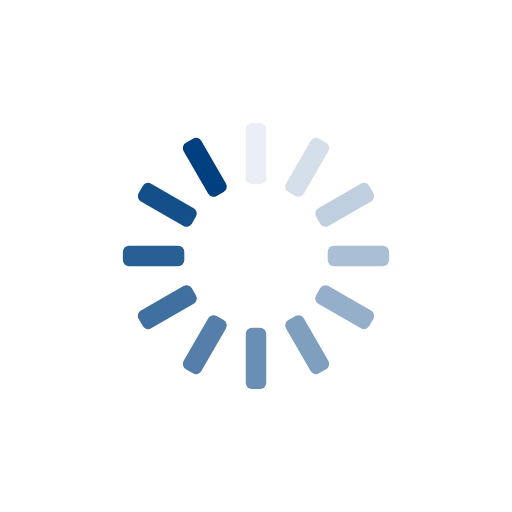
t = 0.00 s
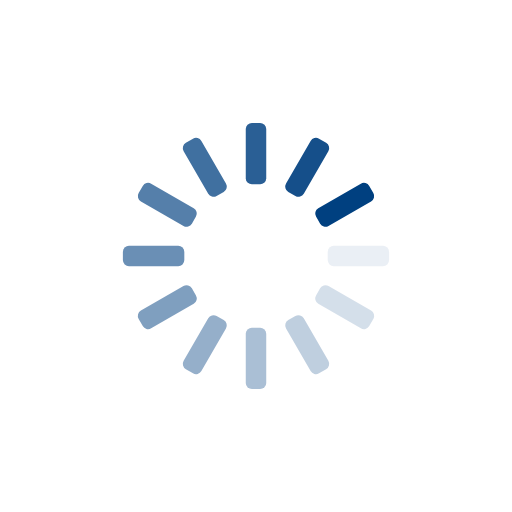
t = 0.25 s
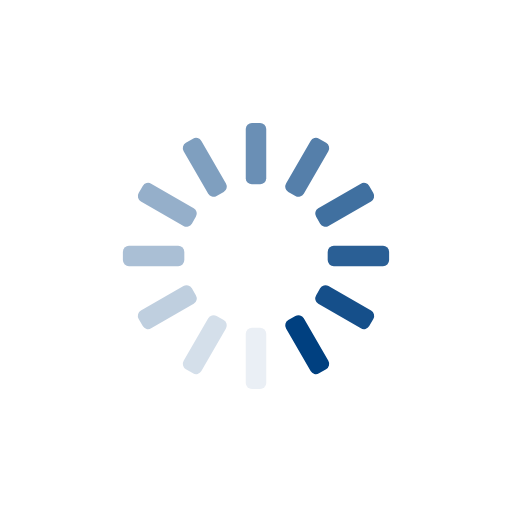
t = 0.50 s
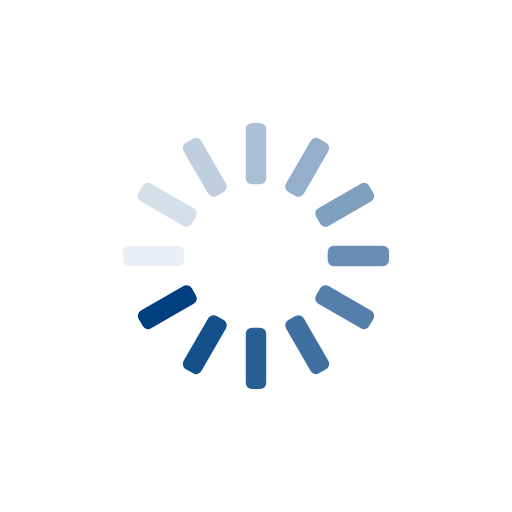
t = 0.75 s

The animated SVG that drew these frames (rendered in a browser with its animation timeline set to each time). Animation: 12 SMIL elements (animate=12); one cycle of 1.00 s, repeats indefinitely.

<svg xmlns="http://www.w3.org/2000/svg" viewBox="0 0 100 100" preserveAspectRatio="xMidYMid" width="200" height="200" style="shape-rendering: auto; display: block; background: rgb(255, 255, 255);" xmlns:xlink="http://www.w3.org/1999/xlink"><g><g transform="rotate(0 50 50)">
  <rect fill="#004080" height="12" width="4" ry="1.2" rx="1.2" y="24" x="48">
    <animate repeatCount="indefinite" begin="-0.9166666666666666s" dur="1s" keyTimes="0;1" values="1;0" attributeName="opacity"></animate>
  </rect>
</g><g transform="rotate(30 50 50)">
  <rect fill="#004080" height="12" width="4" ry="1.2" rx="1.2" y="24" x="48">
    <animate repeatCount="indefinite" begin="-0.8333333333333334s" dur="1s" keyTimes="0;1" values="1;0" attributeName="opacity"></animate>
  </rect>
</g><g transform="rotate(60 50 50)">
  <rect fill="#004080" height="12" width="4" ry="1.2" rx="1.2" y="24" x="48">
    <animate repeatCount="indefinite" begin="-0.75s" dur="1s" keyTimes="0;1" values="1;0" attributeName="opacity"></animate>
  </rect>
</g><g transform="rotate(90 50 50)">
  <rect fill="#004080" height="12" width="4" ry="1.2" rx="1.2" y="24" x="48">
    <animate repeatCount="indefinite" begin="-0.6666666666666666s" dur="1s" keyTimes="0;1" values="1;0" attributeName="opacity"></animate>
  </rect>
</g><g transform="rotate(120 50 50)">
  <rect fill="#004080" height="12" width="4" ry="1.2" rx="1.2" y="24" x="48">
    <animate repeatCount="indefinite" begin="-0.5833333333333334s" dur="1s" keyTimes="0;1" values="1;0" attributeName="opacity"></animate>
  </rect>
</g><g transform="rotate(150 50 50)">
  <rect fill="#004080" height="12" width="4" ry="1.2" rx="1.2" y="24" x="48">
    <animate repeatCount="indefinite" begin="-0.5s" dur="1s" keyTimes="0;1" values="1;0" attributeName="opacity"></animate>
  </rect>
</g><g transform="rotate(180 50 50)">
  <rect fill="#004080" height="12" width="4" ry="1.2" rx="1.2" y="24" x="48">
    <animate repeatCount="indefinite" begin="-0.4166666666666667s" dur="1s" keyTimes="0;1" values="1;0" attributeName="opacity"></animate>
  </rect>
</g><g transform="rotate(210 50 50)">
  <rect fill="#004080" height="12" width="4" ry="1.2" rx="1.2" y="24" x="48">
    <animate repeatCount="indefinite" begin="-0.3333333333333333s" dur="1s" keyTimes="0;1" values="1;0" attributeName="opacity"></animate>
  </rect>
</g><g transform="rotate(240 50 50)">
  <rect fill="#004080" height="12" width="4" ry="1.2" rx="1.2" y="24" x="48">
    <animate repeatCount="indefinite" begin="-0.25s" dur="1s" keyTimes="0;1" values="1;0" attributeName="opacity"></animate>
  </rect>
</g><g transform="rotate(270 50 50)">
  <rect fill="#004080" height="12" width="4" ry="1.2" rx="1.2" y="24" x="48">
    <animate repeatCount="indefinite" begin="-0.16666666666666666s" dur="1s" keyTimes="0;1" values="1;0" attributeName="opacity"></animate>
  </rect>
</g><g transform="rotate(300 50 50)">
  <rect fill="#004080" height="12" width="4" ry="1.2" rx="1.2" y="24" x="48">
    <animate repeatCount="indefinite" begin="-0.08333333333333333s" dur="1s" keyTimes="0;1" values="1;0" attributeName="opacity"></animate>
  </rect>
</g><g transform="rotate(330 50 50)">
  <rect fill="#004080" height="12" width="4" ry="1.2" rx="1.2" y="24" x="48">
    <animate repeatCount="indefinite" begin="0s" dur="1s" keyTimes="0;1" values="1;0" attributeName="opacity"></animate>
  </rect>
</g><g></g></g><!-- [ldio] generated by https://loading.io --></svg>
